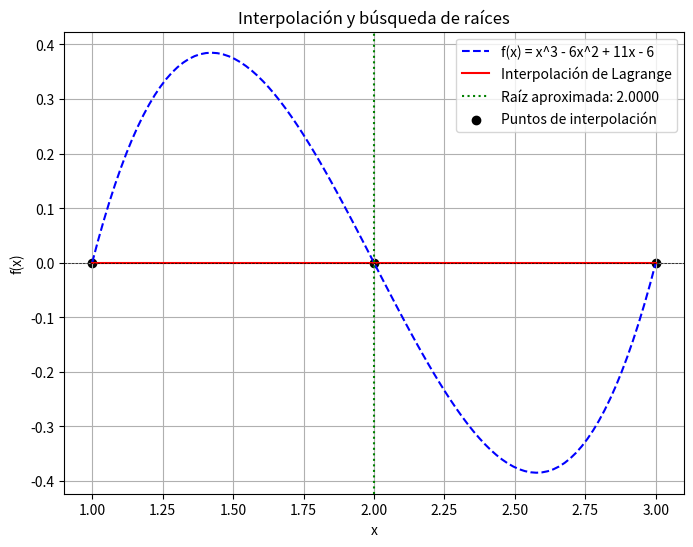
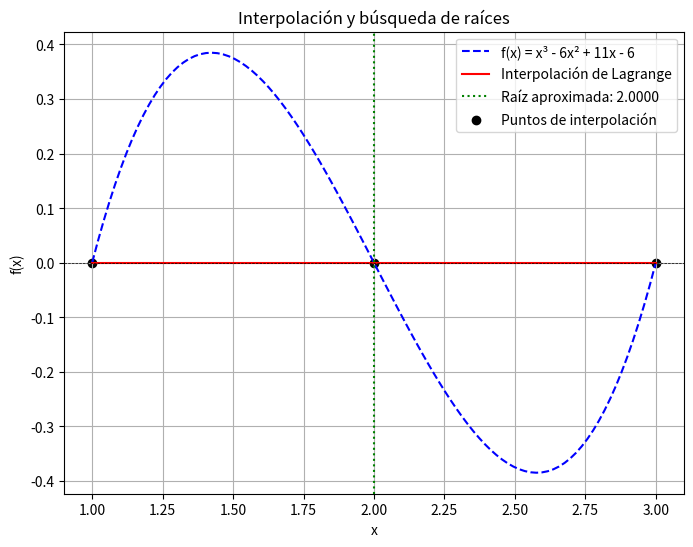

Write Python code to recreate these figures, in order.
# -*- coding: utf-8 -*-
"""Te damos la bienvenida a Colaboratory

Automatically generated by Colab.

Original file is located at
    https://colab.research.google.com/<link-removed>
"""

import numpy as np
import matplotlib.pyplot as plt

# Función original

def f(x):
    return x**3 - 6*x**2 + 11*x - 6

# Interpolación de Lagrange
def lagrange_interpolation(x, x_points, y_points):
    n = len(x_points)
    result = 0
    for i in range(n):
        term = y_points[i]
        for j in range(n):
            if i != j:
                term *= (x - x_points[j]) / (x_points[i] - x_points[j])
        result += term
    return result

# Método de Bisección
def bisect(func, a, b, tol=1e-6, max_iter=100):
    if func(a) * func(b) > 0:
        raise ValueError("El intervalo no contiene una raíz")

    for _ in range(max_iter):
        c = (a + b) / 2
        if abs(func(c)) < tol or (b - a) / 2 < tol:
            return c
        if func(a) * func(c) < 0:
            b = c
        else:
            a = c
    return (a + b) / 2  # Retorna la mejor estimación de la raíz

# Selección de tres puntos dentro del intervalo [1,3]
x0, x1, x2 = 1.0, 2.0, 3.0
x_points = np.array([x0, x1, x2])
y_points = f(x_points)

# Construcción del polinomio interpolante
x_vals = np.linspace(x0, x2, 100)
y_interp = [lagrange_interpolation(x, x_points, y_points) for x in x_vals]

# Encontrar la raíz del polinomio interpolante
root = bisect(lambda x: lagrange_interpolation(x, x_points, y_points), x0, x2)

# Cálculo de errores
era = abs(root - 2)  # Error absoluto (la raíz real en [1,3] es x=2)
errr = era / abs(2)  # Error relativo
errq = era**2  # Error cuadrático

# Gráfica
plt.figure(figsize=(8, 6))
plt.plot(x_vals, f(x_vals), label="f(x) = x^3 - 6x^2 + 11x - 6", linestyle='dashed', color='blue')
plt.plot(x_vals, y_interp, label="Interpolación de Lagrange", color='red')
plt.axhline(0, color='black', linewidth=0.5, linestyle='--')
plt.axvline(root, color='green', linestyle='dotted', label=f"Raíz aproximada: {root:.4f}")
plt.scatter(x_points, y_points, color='black', label="Puntos de interpolación")
plt.xlabel("x")
plt.ylabel("f(x)")
plt.title("Interpolación y búsqueda de raíces")
plt.legend()
plt.grid(True)
plt.savefig("interpolacion_raices.png")  # Guarda la imagen
plt.show()

# Imprimir la raíz y los errores
print(f"La raíz aproximada usando interpolación es: {root:.4f}")
print(f"Error absoluto: {era:.6f}")
print(f"Error relativo: {errr:.6f}")
print(f"Error cuadrático: {errq:.6f}")

import numpy as np
import matplotlib.pyplot as plt
import pandas as pd

# Función original
def f(x):
    return x**3 - 6*x**2 + 11*x - 6

# Interpolación de Lagrange
def lagrange_interpolation(x, x_points, y_points):
    n = len(x_points)
    result = 0
    for i in range(n):
        term = y_points[i]
        for j in range(n):
            if i != j:
                term *= (x - x_points[j]) / (x_points[i] - x_points[j])
        result += term
    return result

# Método de Bisección
def bisect(func, a, b, tol=1e-6, max_iter=100):
    if func(a) * func(b) > 0:
        raise ValueError("El intervalo no contiene una raíz")

    for _ in range(max_iter):
        c = (a + b) / 2
        if abs(func(c)) < tol or (b - a) / 2 < tol:
            return c
        if func(a) * func(c) < 0:
            b = c
        else:
            a = c
    return (a + b) / 2  # Retorna la mejor estimación de la raíz

# Selección de tres puntos dentro del intervalo [1,3]
x0, x1, x2 = 1.0, 2.0, 3.0
x_points = np.array([x0, x1, x2])
y_points = f(x_points)

# Construcción del polinomio interpolante
x_vals = np.linspace(x0, x2, 100)
y_interp = [lagrange_interpolation(x, x_points, y_points) for x in x_vals]

# Encontrar la raíz del polinomio interpolante usando bisección
root = bisect(lambda x: lagrange_interpolation(x, x_points, y_points), x0, x2)

# Cálculo de errores
# La raíz real conocida en [1,3] es x = 2
error_absoluto = abs(root - 2)      # Error absoluto
error_relativo  = error_absoluto / 2 # Error relativo
error_cuadratico = error_absoluto**2  # Error cuadrático

# Crear una tabla con los resultados
resultados = {
    "Raíz Aproximada": [root],
    "Error Absoluto": [error_absoluto],
    "Error Relativo": [error_relativo],
    "Error Cuadrático": [error_cuadratico]
}

df_resultados = pd.DataFrame(resultados)

# Gráfica de la función, la interpolación y la raíz encontrada
plt.figure(figsize=(8, 6))
plt.plot(x_vals, f(x_vals), label="f(x) = x³ - 6x² + 11x - 6", linestyle='dashed', color='blue')
plt.plot(x_vals, y_interp, label="Interpolación de Lagrange", color='red')
plt.axhline(0, color='black', linewidth=0.5, linestyle='--')
plt.axvline(root, color='green', linestyle='dotted', label=f"Raíz aproximada: {root:.4f}")
plt.scatter(x_points, y_points, color='black', label="Puntos de interpolación")
plt.xlabel("x")
plt.ylabel("f(x)")
plt.title("Interpolación y búsqueda de raíces")
plt.legend()
plt.grid(True)
plt.savefig("interpolacion_raices.png")  # Guarda la imagen
plt.show()

# Imprimir los resultados en forma de tabla
print("Resultados:")
print(df_resultados.to_string(index=False))